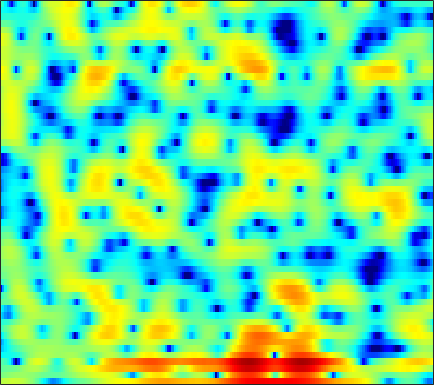

Values plotted in this chart, from the file beside it:
2.0393, 2.2816, 2.5464, 2.7439, 2.8456, 2.9265, 2.9331, 2.8938, 2.7787, 2.5855, 2.3007, 2.0415, 1.6152, 1.0806, 0.60614, -0.14207, -1.0264, -1.7813, -2.9383, -4.2691, -5.7563, -6.9764, -8.5974, -9.8992
-0.4274, -0.163, 0.1525, 0.4228, 0.5968, 0.7914, 0.9388, 1.021, 1.09, 1.11, 1.083, 1.031, 0.919, 0.7581, 0.6085, 0.3742, 0.1097, -0.1055, -0.3981, -0.684, -0.9463, -1.117, -1.298, -1.409
-1.351, -1.158, -1.005, -0.9263, -0.8981, -0.8469, -0.7115, -0.5443, -0.2199, 0.2021, 0.6707, 1.018, 1.435, 1.76, 1.928, 2.041, 2.014, 1.895, 1.604, 1.164, 0.5718, 0.03364, -0.7775, -1.633
-1.834, -2.035, -2.686, -3.886, -5.287, -8.291, -14.08, -25.45, -13.98, -7.176, -3.382, -1.39, 0.5585, 1.962, 2.734, 3.453, 3.864, 3.98, 3.889, 3.522, 2.865, 2.166, 0.952, -0.571
-5.322, -5.069, -4.838, -4.697, -4.617, -4.513, -4.325, -4.082, -3.582, -2.875, -2.035, -1.372, -0.5219, 0.2375, 0.7282, 1.261, 1.654, 1.856, 2.012, 2.051, 1.987, 1.883, 1.7, 1.497
-7.924, -7.058, -5.987, -5.03, -4.373, -3.576, -2.853, -2.352, -1.73, -1.146, -0.6106, -0.2447, 0.1901, 0.5658, 0.8072, 1.072, 1.27, 1.38, 1.479, 1.527, 1.539, 1.525, 1.488, 1.432
-9.478, -7.793, -5.872, -4.272, -3.238, -2.068, -1.101, -0.4926, 0.1674, 0.6765, 1.039, 1.223, 1.362, 1.383, 1.339, 1.212, 1.044, 0.9139, 0.7636, 0.6687, 0.647, 0.6673, 0.729, 0.7918
-6.193, -4.678, -2.906, -1.414, -0.45, 0.6318, 1.498, 2.019, 2.531, 2.838, 2.923, 2.838, 2.516, 1.935, 1.307, 0.1919, -1.236, -2.463, -4.048, -4.884, -4.399, -3.446, -2.045, -0.8746
-2.981, -2.236, -1.267, -0.3585, 0.2797, 1.042, 1.698, 2.106, 2.519, 2.764, 2.816, 2.715, 2.354, 1.691, 0.9591, -0.3698, -2.192, -3.905, -6.453, -7.952, -6.778, -5.052, -2.939, -1.384
-3.838, -3.675, -3.376, -2.945, -2.509, -1.816, -1.037, -0.4535, 0.2628, 0.86, 1.301, 1.51, 1.622, 1.554, 1.395, 1.074, 0.6675, 0.3616, 0.01763, -0.1794, -0.192, -0.1028, 0.1098, 0.346
-6.615, -7.861, -9.74, -10.89, -10.28, -7.913, -5.321, -3.649, -1.838, -0.448, 0.5826, 1.154, 1.675, 1.985, 2.095, 2.116, 2.018, 1.899, 1.711, 1.518, 1.347, 1.237, 1.125, 1.036
-4.836, -6.084, -7.942, -9.133, -8.667, -6.494, -4.019, -2.407, -0.6515, 0.6829, 1.652, 2.169, 2.617, 2.82, 2.822, 2.648, 2.305, 1.959, 1.402, 0.801, 0.2402, -0.1106, -0.4137, -0.5065
-1.045, -1.15, -1.129, -0.8662, -0.5117, 0.1126, 0.8646, 1.435, 2.138, 2.697, 3.066, 3.208, 3.205, 2.963, 2.624, 1.959, 1.051, 0.1742, -1.286, -3.182, -5.571, -7.551, -9.318, -8.29
-2.84, -2.361, -1.4, -0.3079, 0.4894, 1.436, 2.225, 2.682, 3.119, 3.325, 3.301, 3.12, 2.659, 1.95, 1.281, 0.2196, -0.9967, -1.994, -3.43, -5.056, -6.922, -8.336, -9.348, -8.138
-15.96, -9.19, -4.549, -1.731, -0.2254, 1.238, 2.228, 2.715, 3.056, 3.058, 2.723, 2.238, 1.262, -0.1037, -1.416, -3.57, -6.029, -7.647, -8.486, -7.617, -6.137, -5.033, -3.621, -2.274
-3.385, -2.776, -1.676, -0.5235, 0.2478, 1.085, 1.665, 1.928, 2.033, 1.858, 1.382, 0.8213, -0.2409, -1.721, -3.161, -5.613, -8.76, -11.21, -11.9, -9.201, -6.303, -4.526, -2.612, -1.065
-1.122, -0.7943, -0.3276, 0.1229, 0.4286, 0.752, 0.9436, 0.9938, 0.9177, 0.6786, 0.2774, -0.1247, -0.7791, -1.547, -2.146, -2.911, -3.536, -3.814, -3.843, -3.473, -2.806, -2.188, -1.299, -0.4201
-0.647, -0.2716, 0.1479, 0.4664, 0.6374, 0.7655, 0.7803, 0.7072, 0.5075, 0.1905, -0.2292, -0.5946, -1.121, -1.636, -1.991, -2.369, -2.586, -2.612, -2.478, -2.141, -1.66, -1.233, -0.6191, 0.0003623
0.05352, 0.4837, 0.9232, 1.22, 1.339, 1.369, 1.251, 1.059, 0.673, 0.1373, -0.5347, -1.12, -1.975, -2.86, -3.486, -4.132, -4.401, -4.301, -3.786, -2.987, -2.049, -1.345, -0.4728, 0.2828
0.9436, 1.415, 1.877, 2.157, 2.245, 2.196, 1.944, 1.633, 1.037, 0.2355, -0.8018, -1.758, -3.348, -5.425, -7.415, -10.83, -13.85, -12.76, -8.816, -5.532, -3.097, -1.688, -0.2421, 0.8032
0.9192, 1.482, 2.02, 2.297, 2.344, 2.196, 1.818, 1.399, 0.6671, -0.2443, -1.315, -2.228, -3.597, -5.178, -6.507, -8.327, -9.245, -8.603, -6.385, -3.9, -1.763, -0.4663, 0.8823, 1.806
-0.2439, 0.4205, 1.01, 1.232, 1.182, 0.8418, 0.2072, -0.4615, -1.563, -2.839, -4.111, -4.917, -5.6, -5.781, -5.647, -5.104, -4.271, -3.503, -2.268, -0.96, 0.3289, 1.206, 2.176, 2.877
-1.629, -1.095, -0.71, -0.646, -0.8286, -1.397, -2.403, -3.483, -5.461, -8.235, -12.26, -16.26, -18.06, -13.37, -10.55, -7.715, -5.585, -4.22, -2.574, -1.074, 0.2772, 1.191, 2.251, 3.104
-3.124, -2.826, -2.594, -2.566, -2.718, -3.21, -4.06, -4.938, -6.5, -8.487, -10.72, -12.22, -12.95, -12.13, -10.95, -9.336, -7.804, -6.576, -4.921, -3.201, -1.489, -0.2803, 1.197, 2.455
-5.813, -5.371, -4.739, -4.288, -4.111, -4.114, -4.393, -4.789, -5.527, -6.474, -7.489, -8.258, -9.222, -10.23, -10.95, -12.12, -13.03, -12.8, -10.59, -7.353, -4.301, -2.272, -0.004025, 1.844
-12.27, -10.01, -7.782, -6.307, -5.571, -4.994, -4.849, -4.984, -5.399, -6.061, -6.92, -7.678, -8.855, -10.18, -11.52, -13.77, -16.83, -18.09, -14.07, -9.086, -5.165, -2.798, -0.2132, 1.813
-11.82, -10.11, -8.209, -6.849, -6.146, -5.608, -5.471, -5.594, -6.087, -6.902, -8.04, -9.007, -10.31, -11.26, -11.55, -11.2, -10.22, -9.077, -7.154, -4.953, -2.72, -1.133, 0.7604, 2.362
-7.602, -7.186, -6.522, -5.908, -5.557, -5.307, -5.336, -5.583, -6.278, -7.464, -9.264, -11.21, -15.23, -23.13, -24.22, -15.27, -10.33, -7.668, -4.935, -2.646, -0.6907, 0.5715, 2.012, 3.186
-7.822, -7.141, -6.316, -5.575, -5.164, -4.808, -4.721, -4.851, -5.249, -5.909, -6.843, -7.686, -8.847, -9.507, -9.185, -7.636, -5.526, -3.895, -1.907, -0.1566, 1.326, 2.252, 3.245, 3.96
-10.77, -9.041, -7.333, -6.157, -5.52, -4.967, -4.665, -4.586, -4.594, -4.692, -4.802, -4.817, -4.629, -4.195, -3.624, -2.658, -1.459, -0.5195, 0.7358, 1.888, 2.866, 3.465, 4.036, 4.338
-10.18, -8.955, -7.597, -6.625, -6.093, -5.651, -5.481, -5.498, -5.718, -6.042, -6.229, -6.139, -5.563, -4.469, -3.456, -1.995, -0.522, 0.5148, 1.765, 2.807, 3.608, 4.049, 4.406, 4.471
-8.829, -8.263, -7.571, -6.953, -6.617, -6.38, -6.519, -6.93, -8.019, -9.922, -13, -15.62, -14.17, -9.249, -6.266, -3.184, -0.8499, 0.544, 2.047, 3.173, 3.986, 4.385, 4.661, 4.634
-10.35, -9.934, -9.225, -8.378, -7.781, -7.15, -6.825, -6.891, -7.375, -8.347, -9.691, -10.34, -9.38, -6.754, -4.665, -2.2, -0.1868, 1.045, 2.356, 3.345, 4.048, 4.381, 4.579, 4.503
-16.35, -17, -15.19, -12.07, -10.04, -7.964, -6.466, -5.68, -4.928, -4.443, -4.016, -3.623, -2.946, -2.033, -1.257, -0.1532, 0.8781, 1.607, 2.428, 3.103, 3.577, 3.808, 3.934, 3.84
-15.21, -16.46, -14.29, -10.67, -8.406, -6.09, -4.424, -3.471, -2.543, -1.888, -1.383, -1.067, -0.6849, -0.3101, 0.003979, 0.4631, 0.9599, 1.339, 1.861, 2.325, 2.693, 2.892, 3.027, 2.985
-4.601, -4.442, -3.876, -3.024, -2.302, -1.375, -0.6051, -0.1626, 0.2099, 0.3803, 0.3373, 0.1864, -0.1078, -0.4542, -0.6776, -0.8438, -0.7086, -0.4441, 0.1048, 0.7076, 1.285, 1.624, 1.918, 2.022
0.8178, 1.137, 1.565, 1.984, 2.269, 2.562, 2.712, 2.693, 2.479, 1.995, 1.185, 0.3378, -1.167, -3.118, -4.85, -6.941, -7.341, -6.198, -4.202, -2.439, -1.148, -0.4618, 0.12, 0.3764
2.625, 3.079, 3.575, 3.938, 4.11, 4.187, 4.069, 3.834, 3.301, 2.453, 1.255, 0.07475, -2.006, -4.863, -7.735, -12.64, -13.78, -10.8, -7.439, -5.254, -3.901, -3.243, -2.727, -2.569
2.395, 3.024, 3.684, 4.133, 4.327, 4.394, 4.234, 3.966, 3.386, 2.569, 1.51, 0.5564, -0.8796, -2.441, -3.59, -4.887, -5.738, -6.012, -6.107, -6.068, -6.032, -6.056, -6.131, -6.247
1.948, 2.76, 3.591, 4.145, 4.386, 4.486, 4.343, 4.076, 3.516, 2.757, 1.799, 0.9793, -0.2084, -1.468, -2.413, -3.611, -4.791, -5.616, -6.727, -7.912, -9.203, -10.18, -11.29, -11.64
2.124, 2.973, 3.829, 4.38, 4.617, 4.688, 4.496, 4.183, 3.559, 2.687, 1.599, 0.6654, -0.7018, -2.155, -3.251, -4.687, -6.012, -6.997, -8.384, -10.07, -12.46, -15.2, -21.86, -33.25
2.694, 3.402, 4.134, 4.612, 4.795, 4.804, 4.529, 4.139, 3.354, 2.255, 0.8361, -0.4581, -2.477, -4.775, -6.562, -8.665, -9.894, -10.23, -10.31, -10.46, -10.91, -11.35, -11.81, -11.56
2.709, 3.378, 4.076, 4.543, 4.715, 4.715, 4.428, 4.011, 3.166, 1.971, 0.3494, -1.193, -3.869, -7.539, -11.5, -21.51, -23.74, -16.1, -12.06, -10.05, -8.892, -8.283, -7.658, -7
1.873, 2.717, 3.561, 4.099, 4.321, 4.372, 4.164, 3.832, 3.164, 2.21, 0.9642, -0.1763, -1.968, -4.006, -5.579, -7.348, -8.225, -8.249, -7.795, -7.278, -6.851, -6.62, -6.328, -6.027
1.43, 2.305, 3.139, 3.628, 3.817, 3.857, 3.703, 3.49, 3.072, 2.518, 1.831, 1.219, 0.3192, -0.6727, -1.427, -2.373, -3.234, -3.825, -4.521, -5.195, -5.898, -6.449, -7.131, -7.717
2.479, 2.969, 3.332, 3.412, 3.306, 3.039, 2.709, 2.491, 2.284, 2.176, 2.072, 1.962, 1.697, 1.267, 0.8303, 0.07316, -0.8514, -1.667, -2.962, -4.482, -6.255, -7.713, -9.946, -12.41
4.256, 4.328, 4.044, 3.322, 2.471, 0.9865, -0.5737, -1.327, -1.099, 0.07727, 1.33, 2.06, 2.641, 2.81, 2.667, 2.133, 1.196, 0.2456, -1.418, -3.592, -6.314, -8.824, -12.7, -16.9
4.988, 4.903, 4.343, 3.122, 1.669, -1.405, -6.848, -14.21, -8.793, -2.761, 0.3913, 1.827, 2.995, 3.507, 3.544, 3.199, 2.398, 1.491, -0.1513, -2.348, -5.26, -8.056, -13.19, -21.35
3.636, 3.671, 3.39, 2.737, 2.042, 0.95, -0.06208, -0.5266, -0.4781, 0.1524, 0.999, 1.553, 2.094, 2.319, 2.29, 1.969, 1.355, 0.6752, -0.4931, -1.931, -3.63, -5, -6.789, -8.165
2.728, 2.837, 2.765, 2.508, 2.219, 1.786, 1.363, 1.122, 0.9253, 0.8728, 0.93, 0.994, 1.045, 1.015, 0.9045, 0.6051, 0.1504, -0.303, -1.023, -1.851, -2.707, -3.336, -4.05, -4.517
2.944, 2.982, 2.859, 2.563, 2.253, 1.753, 1.219, 0.8414, 0.4069, 0.1215, -0.03442, -0.05941, -0.04557, -0.02592, -0.06753, -0.2216, -0.5596, -0.9066, -1.494, -2.176, -2.846, -3.248, -3.584, -3.628
3.905, 3.801, 3.477, 2.908, 2.332, 1.368, 0.2286, -0.7016, -1.829, -2.556, -2.628, -2.312, -1.653, -1.045, -0.7228, -0.5455, -0.7099, -1.073, -1.899, -3.071, -4.532, -5.592, -6.334, -5.709
4.245, 4.059, 3.576, 2.787, 1.943, 0.4049, -1.789, -4.066, -8.506, -14.82, -11.72, -7.719, -4.316, -2.276, -1.31, -0.6264, -0.487, -0.7612, -1.661, -3.353, -6.243, -10.02, -20.68, -11.9
1.976, 1.876, 1.514, 0.884, 0.2059, -1.024, -2.652, -4.124, -6.29, -7.804, -7.417, -6.198, -4.399, -2.916, -2.095, -1.363, -1.008, -0.9687, -1.192, -1.722, -2.405, -2.827, -2.913, -2.165
-1.349, -1.223, -1.241, -1.485, -1.78, -2.292, -2.891, -3.351, -3.869, -4.181, -4.177, -3.996, -3.584, -3.083, -2.707, -2.214, -1.798, -1.516, -1.192, -0.8816, -0.575, -0.2959, 0.1743, 0.7984
-4.003, -3.664, -3.466, -3.483, -3.575, -3.708, -3.825, -3.886, -3.925, -3.937, -3.965, -3.976, -3.99, -3.96, -3.857, -3.562, -3.047, -2.538, -1.748, -0.8944, -0.05641, 0.5284, 1.265, 1.946
-4.749, -4.688, -5.048, -5.618, -6.002, -6.177, -5.84, -5.381, -4.788, -4.399, -4.36, -4.585, -5.239, -6.223, -6.988, -7.462, -6.544, -5.188, -3.166, -1.373, 0.1101, 1.009, 1.977, 2.716
-2.6, -3.484, -5.533, -9.074, -13.22, -16.19, -10.46, -7.4, -4.955, -3.701, -3.322, -3.607, -4.812, -7.33, -10.84, -21.19, -12.98, -7.461, -3.235, -0.5989, 1.142, 2.057, 2.849, 3.292
